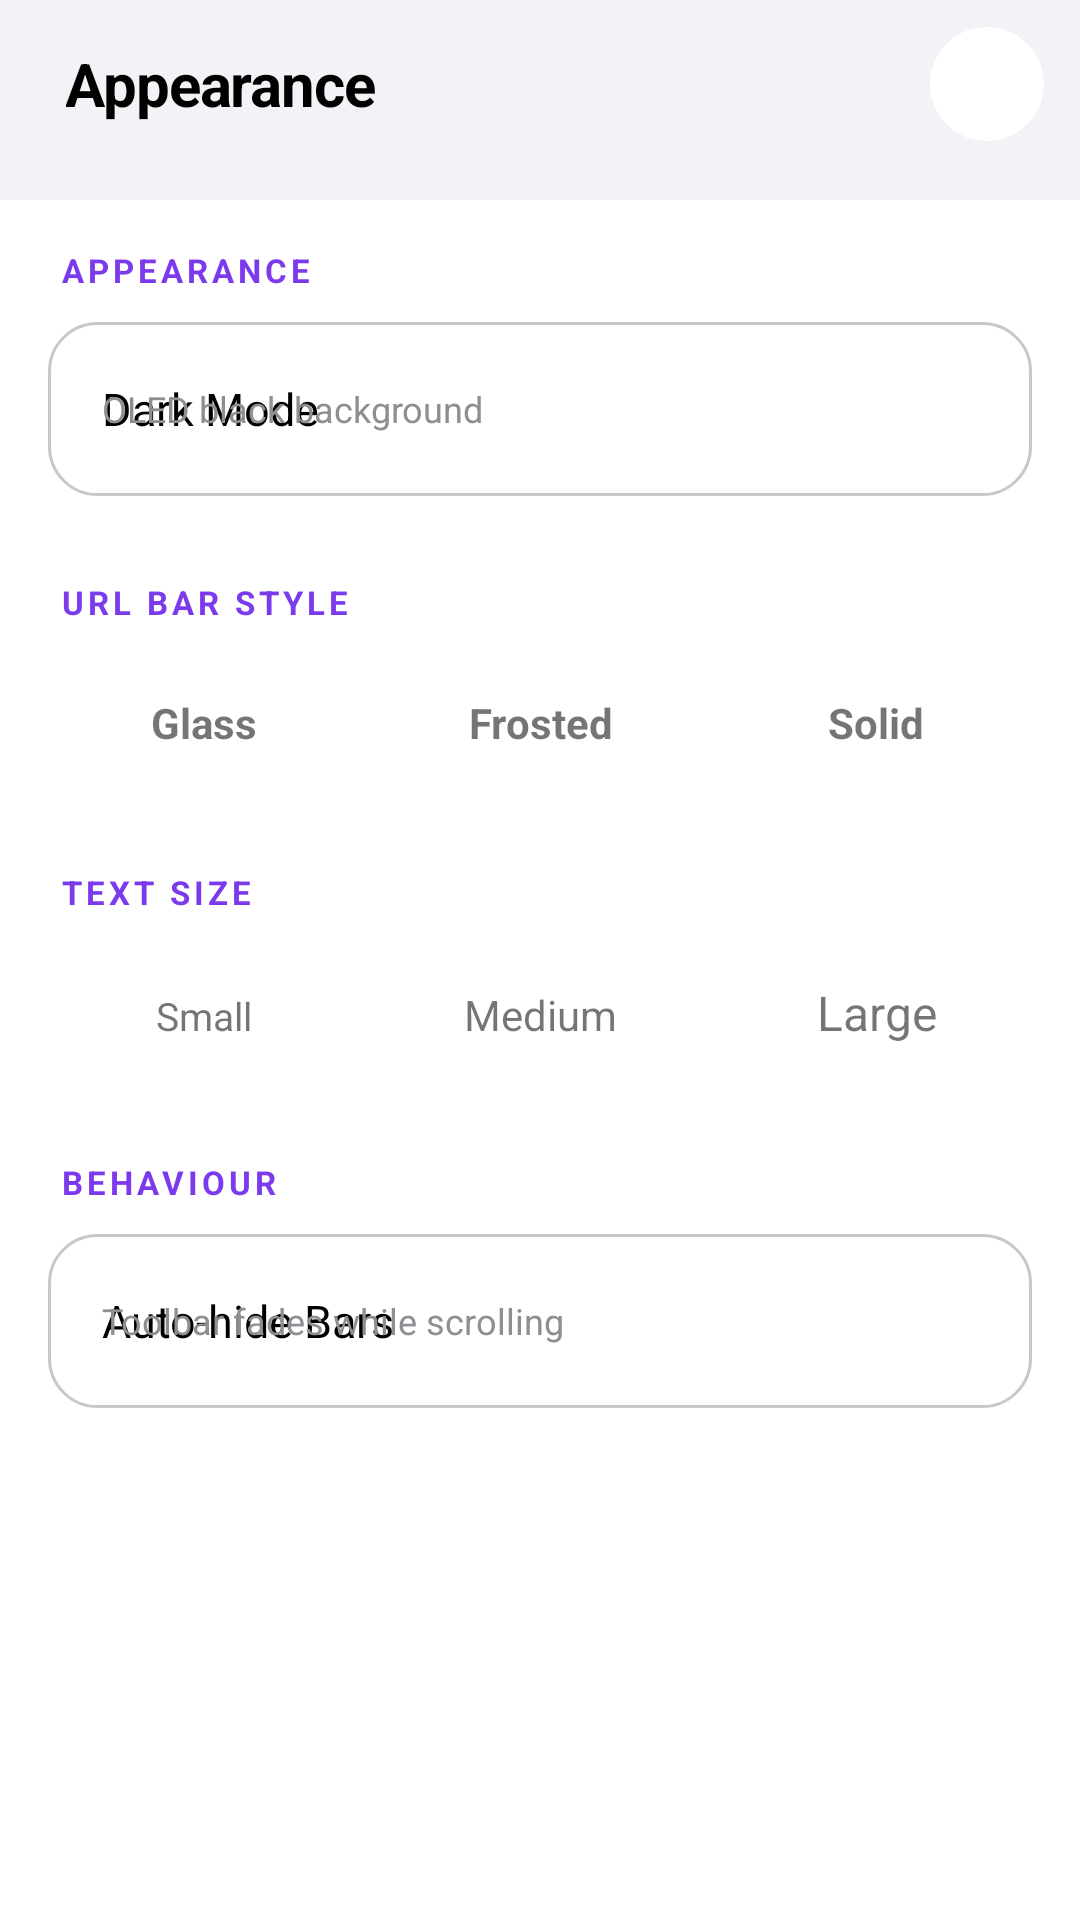

This screen was rendered from an Android layout file. Write that file and the resources it references.
<!-- AndroidManifest.xml: application theme Theme.Savanna -->
<!-- res/layout/fragment_theme.xml -->
<?xml version="1.0" encoding="utf-8"?>
<LinearLayout
    xmlns:android="http://schemas.android.com/apk/res/android"
    android:layout_width="match_parent"
    android:layout_height="match_parent"
    android:orientation="vertical"
    android:background="@color/bg_primary">

    
    <LinearLayout
        android:layout_width="match_parent"
        android:layout_height="wrap_content"
        android:orientation="vertical"
        android:background="@color/bg_glass"
        android:paddingBottom="10dp">

        <RelativeLayout
            android:layout_width="match_parent"
            android:layout_height="56dp"
            android:paddingStart="22dp"
            android:paddingEnd="12dp">

            <TextView
                android:layout_width="wrap_content"
                android:layout_height="wrap_content"
                android:layout_centerVertical="true"
                android:layout_alignParentStart="true"
                android:text="Appearance"
                android:textColor="@color/text_primary"
                android:textSize="20sp"
                android:textStyle="bold"
                android:letterSpacing="-0.02" />

            <ImageView
                android:id="@+id/btn_close_theme"
                android:layout_width="38dp"
                android:layout_height="38dp"
                android:layout_centerVertical="true"
                android:layout_alignParentEnd="true"
                android:src="@drawable/ic_close"
                android:background="@drawable/button_background"
                android:padding="9dp"
                android:scaleType="centerInside"
                android:contentDescription="Done" />
        </RelativeLayout>

        <View
            android:layout_width="match_parent"
            android:layout_height="0.5dp"
            android:background="#22FFFFFF" />
    </LinearLayout>

    <ScrollView
        android:layout_width="match_parent"
        android:layout_height="match_parent">

        <LinearLayout
            android:layout_width="match_parent"
            android:layout_height="wrap_content"
            android:orientation="vertical"
            android:padding="16dp"
            android:paddingBottom="56dp">

            
            <TextView
                android:layout_width="match_parent"
                android:layout_height="wrap_content"
                android:text="APPEARANCE"
                android:textColor="@color/purple_primary"
                android:textSize="11sp"
                android:textStyle="bold"
                android:letterSpacing="0.12"
                android:layout_marginBottom="10dp"
                android:layout_marginStart="4dp" />

            <LinearLayout
                android:layout_width="match_parent"
                android:layout_height="wrap_content"
                android:background="@drawable/glass_background"
                android:orientation="vertical"
                android:padding="2dp"
                android:layout_marginBottom="28dp">

                <RelativeLayout
                    android:layout_width="match_parent"
                    android:layout_height="54dp"
                    android:paddingStart="16dp"
                    android:paddingEnd="16dp">

                    <TextView
                        android:layout_width="wrap_content"
                        android:layout_height="wrap_content"
                        android:layout_centerVertical="true"
                        android:text="Dark Mode"
                        android:textColor="@color/text_primary"
                        android:textSize="15sp" />

                    <TextView
                        android:layout_width="wrap_content"
                        android:layout_height="wrap_content"
                        android:layout_below="@android:id/title"
                        android:layout_centerVertical="true"
                        android:layout_alignParentStart="true"
                        android:layout_marginTop="18dp"
                        android:text="OLED black background"
                        android:textColor="@color/text_secondary"
                        android:textSize="12sp" />

                    <com.google.android.material.materialswitch.MaterialSwitch
                        android:id="@+id/switch_dark_mode"
                        android:layout_width="wrap_content"
                        android:layout_height="wrap_content"
                        android:layout_alignParentEnd="true"
                        android:layout_centerVertical="true" />
                </RelativeLayout>
            </LinearLayout>

            
            <TextView
                android:layout_width="match_parent"
                android:layout_height="wrap_content"
                android:text="URL BAR STYLE"
                android:textColor="@color/purple_primary"
                android:textSize="11sp"
                android:textStyle="bold"
                android:letterSpacing="0.12"
                android:layout_marginBottom="12dp"
                android:layout_marginStart="4dp" />

            <LinearLayout
                android:layout_width="match_parent"
                android:layout_height="wrap_content"
                android:orientation="horizontal"
                android:layout_marginBottom="28dp">

                <TextView
                    android:id="@+id/style_glass"
                    android:layout_width="0dp"
                    android:layout_height="42dp"
                    android:layout_weight="1"
                    android:text="Glass"
                    android:gravity="center"
                    android:textSize="14sp"
                    android:textStyle="bold"
                    android:background="@drawable/action_chip_background"
                    android:layout_marginEnd="8dp" />

                <TextView
                    android:id="@+id/style_frosted"
                    android:layout_width="0dp"
                    android:layout_height="42dp"
                    android:layout_weight="1"
                    android:text="Frosted"
                    android:gravity="center"
                    android:textSize="14sp"
                    android:textStyle="bold"
                    android:background="@drawable/action_chip_background"
                    android:layout_marginEnd="8dp" />

                <TextView
                    android:id="@+id/style_solid"
                    android:layout_width="0dp"
                    android:layout_height="42dp"
                    android:layout_weight="1"
                    android:text="Solid"
                    android:gravity="center"
                    android:textSize="14sp"
                    android:textStyle="bold"
                    android:background="@drawable/action_chip_background" />
            </LinearLayout>

            
            <TextView
                android:layout_width="match_parent"
                android:layout_height="wrap_content"
                android:text="TEXT SIZE"
                android:textColor="@color/purple_primary"
                android:textSize="11sp"
                android:textStyle="bold"
                android:letterSpacing="0.12"
                android:layout_marginBottom="12dp"
                android:layout_marginStart="4dp" />

            <LinearLayout
                android:layout_width="match_parent"
                android:layout_height="wrap_content"
                android:orientation="horizontal"
                android:layout_marginBottom="28dp">

                <TextView
                    android:id="@+id/size_small"
                    android:layout_width="0dp"
                    android:layout_height="42dp"
                    android:layout_weight="1"
                    android:text="Small"
                    android:gravity="center"
                    android:textSize="13sp"
                    android:background="@drawable/action_chip_background"
                    android:layout_marginEnd="8dp" />

                <TextView
                    android:id="@+id/size_medium"
                    android:layout_width="0dp"
                    android:layout_height="42dp"
                    android:layout_weight="1"
                    android:text="Medium"
                    android:gravity="center"
                    android:textSize="14sp"
                    android:background="@drawable/action_chip_background"
                    android:layout_marginEnd="8dp" />

                <TextView
                    android:id="@+id/size_large"
                    android:layout_width="0dp"
                    android:layout_height="42dp"
                    android:layout_weight="1"
                    android:text="Large"
                    android:gravity="center"
                    android:textSize="16sp"
                    android:background="@drawable/action_chip_background" />
            </LinearLayout>

            
            <TextView
                android:layout_width="match_parent"
                android:layout_height="wrap_content"
                android:text="BEHAVIOUR"
                android:textColor="@color/purple_primary"
                android:textSize="11sp"
                android:textStyle="bold"
                android:letterSpacing="0.12"
                android:layout_marginBottom="10dp"
                android:layout_marginStart="4dp" />

            <LinearLayout
                android:layout_width="match_parent"
                android:layout_height="wrap_content"
                android:background="@drawable/glass_background"
                android:orientation="vertical"
                android:padding="2dp"
                android:layout_marginBottom="24dp">

                <RelativeLayout
                    android:layout_width="match_parent"
                    android:layout_height="54dp"
                    android:paddingStart="16dp"
                    android:paddingEnd="16dp">

                    <TextView
                        android:layout_width="wrap_content"
                        android:layout_height="wrap_content"
                        android:layout_centerVertical="true"
                        android:text="Auto-hide Bars"
                        android:textColor="@color/text_primary"
                        android:textSize="15sp" />

                    <TextView
                        android:layout_width="wrap_content"
                        android:layout_height="wrap_content"
                        android:layout_below="@android:id/title"
                        android:layout_centerVertical="true"
                        android:layout_alignParentStart="true"
                        android:layout_marginTop="18dp"
                        android:text="Toolbar fades while scrolling"
                        android:textColor="@color/text_secondary"
                        android:textSize="12sp" />

                    <com.google.android.material.materialswitch.MaterialSwitch
                        android:id="@+id/switch_auto_hide_bars"
                        android:layout_width="wrap_content"
                        android:layout_height="wrap_content"
                        android:layout_alignParentEnd="true"
                        android:layout_centerVertical="true" />
                </RelativeLayout>
            </LinearLayout>

        </LinearLayout>
    </ScrollView>
</LinearLayout>
<!-- resources referenced by this layout -->
<resources>
  <color name="bg_glass">#FFF2F2F7</color>
  <color name="bg_primary">#FFFFFFFF</color>
  <color name="purple_primary">#FF7C3AED</color>
  <color name="text_primary">#FF000000</color>
  <color name="text_secondary">#FF8E8E93</color>
  <!-- drawable action_chip_background (drawable) -->
  <ripple xmlns:android="http://schemas.android.com/apk/res/android"
      android:color="@color/ripple_color">
      <item>
          <shape android:shape="rectangle">
              <solid android:color="@color/bg_card" />
              <corners android:radius="20dp" />
          </shape>
      </item>
  </ripple>
  <!-- drawable button_background (drawable) -->
  <ripple xmlns:android="http://schemas.android.com/apk/res/android"
      android:color="#33FFFFFF">
      <item>
          <shape android:shape="oval">
              <solid android:color="@color/bg_card" />
          </shape>
      </item>
  </ripple>
  <!-- drawable glass_background (drawable) -->
  <shape xmlns:android="http://schemas.android.com/apk/res/android"
      android:shape="rectangle">
      <solid android:color="@color/bg_card" />
      <corners android:radius="16dp" />
      <stroke android:width="1dp" android:color="@color/separator" />
  </shape>
  <!-- drawable ic_close (drawable) -->
  <?xml version="1.0" encoding="utf-8"?>
  <vector xmlns:android="http://schemas.android.com/apk/res/android"
      android:width="24dp"
      android:height="24dp"
      android:viewportWidth="24"
      android:viewportHeight="24">
      <path
          android:pathData="M7,7 L17,17 M17,7 L7,17"
          android:strokeWidth="2"
          android:strokeColor="#FFFFFFFF"
          android:strokeLineCap="round"
          android:fillColor="#00000000" />
  </vector>
  <style name="Theme.Savanna" parent="Theme.MaterialComponents.DayNight.NoActionBar">
          <item name="colorPrimary">#FF7C3AED</item>
          <item name="colorPrimaryDark">#FF6D28D9</item>
          <item name="colorAccent">#FF7C3AED</item>
          <item name="colorOnPrimary">#FFFFFFFF</item>
          <item name="colorSecondary">#FF8E8E93</item>
          <item name="colorOnSecondary">#FFFFFFFF</item>
          <item name="colorSurface">#FFFFFFFF</item>
          <item name="colorOnSurface">#FF000000</item>
          <item name="android:colorBackground">#FFF2F2F7</item>
          <item name="android:windowBackground">#FFF2F2F7</item>
          <item name="android:statusBarColor">#FFF2F2F7</item>
          <item name="android:navigationBarColor">#FFF2F2F7</item>
          <item name="android:windowLightStatusBar">true</item>
      </style>
  <color name="ripple_color">#22000000</color>
  <color name="bg_card">#FFFFFFFF</color>
  <color name="separator">#FFC7C7CC</color>
</resources>
